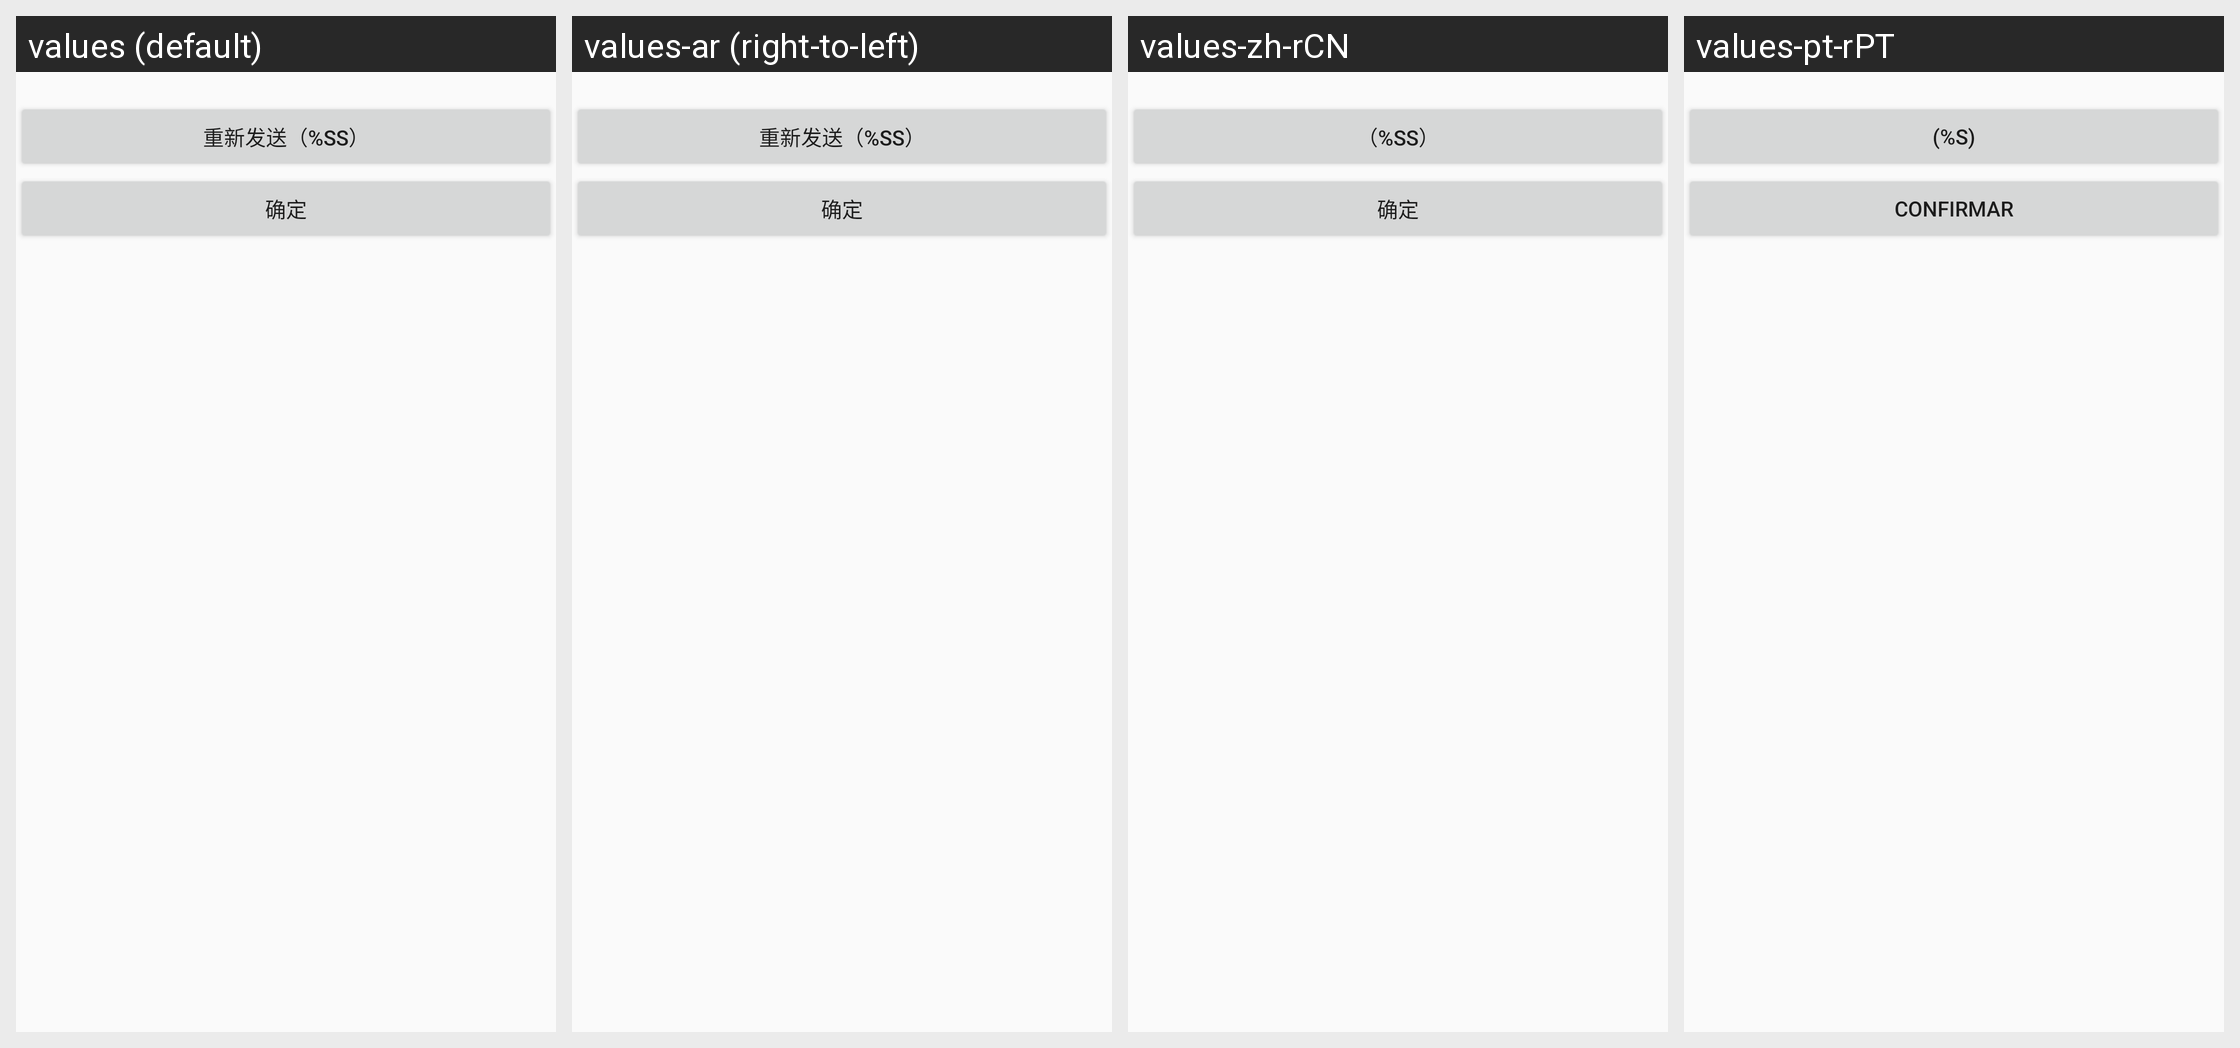

This grid shows one Android layout under several languages. Give, for every string resource on the screen, its name, the default text and each shown locale's text.
Android screen res/layout/ali_sdk_openaccount_fragment_checkcode.xml rendered under 4 locales, left to right: values (default), values-ar (right-to-left), values-zh-rCN, values-pt-rPT. Device: Nexus 5 (rendered at 1080×1920; each locale shown at half size, 540×960, under a caption strip naming it); theme Theme.MaterialComponents.DayNight.NoActionBar.
Other locales in the repository, not shown: values-af, values-am, values-ar-rAE, values-as, values-az, values-be, values-bg, values-bn, values-bs, values-ca, values-cs, values-cs-rCZ, values-da, values-de, values-de-rDE, values-el, values-en, values-en-rAU, values-en-rGB, values-en-rUS, values-es, values-es-rES, values-es-rUS, values-et, values-eu, values-fa, values-fi, values-fr, values-fr-rCA, values-fr-rFR, values-gl, values-gu, values-hi, values-hi-rIN, values-hr, values-hu, values-hu-rHU, values-hy, values-in, values-is, values-it, values-it-rIT, values-iw, values-ja, values-ja-rJP, values-ka, values-kk, values-kk-rKZ, values-km, values-kn, values-ko, values-ko-rKR, values-ky, values-lo, values-lt, values-lv, values-mai, values-mi, values-mk, values-ml, values-mn, values-mr, values-ms, values-my, values-nb, values-nb-rNO, values-ne, values-nl, values-nl-rNL, values-or, values-pa, values-pl, values-pl-rPL, values-pt, values-pt-rBR, values-ro, values-ru, values-ru-rRU, values-si, values-sk, values-sl, values-sq, values-sr, values-sv, values-sv-rSE, values-sw, values-ta, values-te, values-th, values-tl, values-tr, values-tr-rTR, values-ug, values-uk, values-ur, values-uz, values-vi, values-vi-rVN, values-zh, values-zh-rHK, values-zh-rTW, values-zu.
Strings drawn on this screen, with the default value and each locale's value (text and hints the layout hard-codes, and strings that could not be matched under every locale, appear in the picture but are not listed):

ali_sdk_openaccount_text_count_down
  values: 重新发送（%ss）
  values-ar: 重新发送（%ss）  [not translated; the default value is used]
  values-zh-rCN: （%ss）
  values-pt-rPT: (%s)

ali_sdk_openaccount_text_confirm
  values: 确定
  values-ar: 确定  [not translated; the default value is used]
  values-zh-rCN: 确定
  values-pt-rPT: Confirmar
